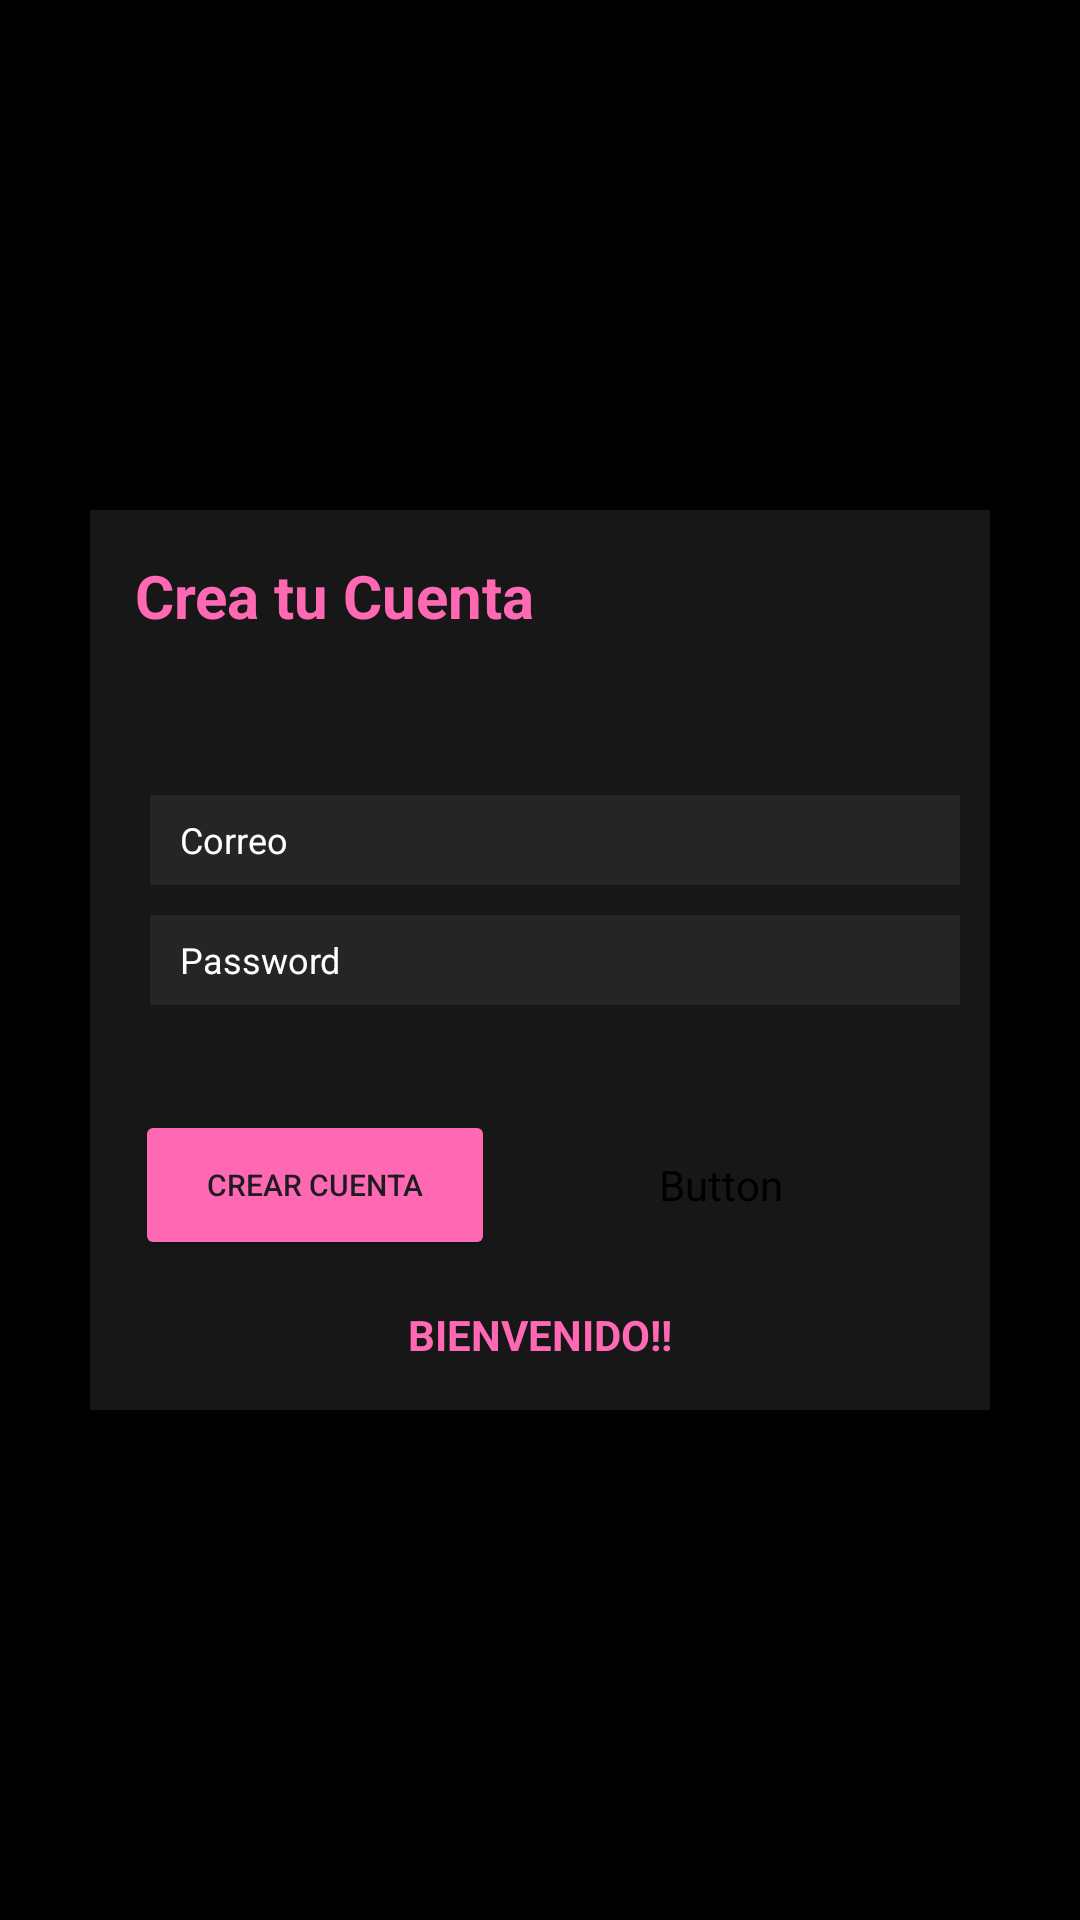

The Android layout XML behind this screen, and the referenced resources:
<!-- AndroidManifest.xml: application theme Theme.GroupTwo -->
<!-- res/layout/activity_crear_cuenta.xml -->
<?xml version="1.0" encoding="utf-8"?>
<androidx.constraintlayout.widget.ConstraintLayout xmlns:android="http://schemas.android.com/apk/res/android"
    xmlns:app="http://schemas.android.com/apk/res-auto"
    xmlns:tools="http://schemas.android.com/tools"
    android:id="@+id/main"
    android:layout_width="match_parent"
    android:layout_height="match_parent"
    android:background="@color/black"
    tools:context=".CrearCuentaActivity">

    <androidx.constraintlayout.widget.ConstraintLayout
        android:layout_width="300dp"
        android:layout_height="300dp"
        app:layout_constraintTop_toTopOf="parent"
        app:layout_constraintBottom_toBottomOf="parent"
        app:layout_constraintStart_toStartOf="parent"
        app:layout_constraintEnd_toEndOf="parent"
        android:background="@color/gris">

        <TextView
            android:id="@+id/texto_inicio_sesion"
            android:layout_width="150dp"
            android:layout_height="50dp"
            android:text="Crea tu Cuenta"
            android:textColor="@color/rosa"
            android:textSize="20sp"
            android:textStyle="bold"
            android:layout_marginTop="15dp"
            android:layout_marginStart="15dp"
            app:layout_constraintTop_toTopOf="parent"
            app:layout_constraintStart_toStartOf="parent"/>

        <EditText
            android:id="@+id/Texto_Correo"
            android:layout_width="270dp"
            android:layout_height="30dp"
            android:layout_marginStart="20dp"
            android:layout_marginBottom="80dp"
            android:background="@color/gris_claro"
            android:hint="Correo"
            android:textColorHint="@color/blanco"
            android:textColor="@color/blanco"
            android:textSize="12sp"
            android:paddingStart="10dp"
            app:layout_constraintTop_toTopOf="parent"
            app:layout_constraintBottom_toBottomOf="parent"
            app:layout_constraintStart_toStartOf="parent"/>

        <EditText
            android:id="@+id/Texto_password"
            android:layout_width="270dp"
            android:layout_height="30dp"
            android:layout_marginStart="20dp"
            android:background="@color/gris_claro"
            android:hint="Password"
            android:textColorHint="@color/blanco"
            android:textColor="@color/blanco"
            android:textSize="12sp"
            android:inputType="textPassword"
            android:paddingStart="10dp"
            app:layout_constraintTop_toTopOf="parent"
            app:layout_constraintBottom_toBottomOf="parent"
            app:layout_constraintStart_toStartOf="parent"/>

        <TextView
            android:id="@+id/Texto_Bienvenido"
            android:layout_width="150dp"
            android:layout_height="50dp"
            app:layout_constraintStart_toStartOf="parent"
            app:layout_constraintEnd_toEndOf="parent"
            app:layout_constraintBottom_toBottomOf="parent"
            android:gravity="center"
            android:text="BIENVENIDO!!"
            android:textColor="@color/rosa"
            android:textStyle="bold"/>

        <Button
            android:id="@+id/boton_crearCuenta"
            android:layout_width="120dp"
            android:layout_height="50dp"
            android:backgroundTint="@color/rosa"
            android:text="Crear cuenta"
            android:textSize="10sp"
            android:layout_marginLeft="15dp"
            app:layout_constraintBottom_toTopOf="@id/Texto_Bienvenido"
            app:layout_constraintStart_toStartOf="parent"/>

        <Button
            android:id="@+id/Ya_Tengo_Cuenta"
            android:layout_width="130dp"
            android:layout_height="50dp"
            android:backgroundTint="@color/gris"
            android:text="Ya tengo cuenta"
            android:textColor="@color/celeste"
            android:textSize="10sp"
            android:layout_marginStart="10dp"
            app:layout_constraintTop_toTopOf="@id/boton_crearCuenta"
            app:layout_constraintBottom_toBottomOf="@id/boton_crearCuenta"
            app:layout_constraintStart_toEndOf="@id/boton_crearCuenta"/>

    </androidx.constraintlayout.widget.ConstraintLayout>


</androidx.constraintlayout.widget.ConstraintLayout>
<!-- resources referenced by this layout -->
<resources>
  <color name="black">#000000</color>
  <color name="blanco">#FFFFFF</color>
  <color name="gris">#181717</color>
  <color name="gris_claro">#262525</color>
  <color name="rosa">#FF69B4</color>
  <style name="Theme.GroupTwo" parent="Base.Theme.GroupTwo" />
  <style name="Base.Theme.GroupTwo" parent="Theme.Material3.DayNight.NoActionBar">
          
          
      </style>
</resources>
